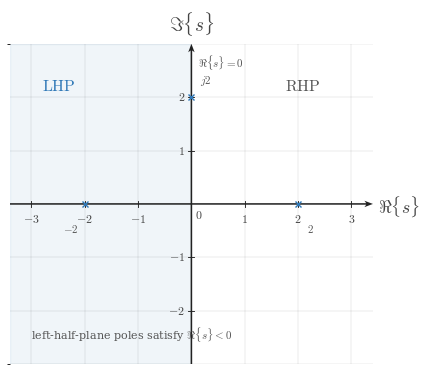

Write the Python code that produced this figure. (Note: this script raises an exception after producing the figure.)
from __future__ import annotations

from pathlib import Path

import numpy as np
import matplotlib.pyplot as plt
from matplotlib.ticker import MultipleLocator


plt.rcParams.update({
    "mathtext.fontset": "cm",
    "font.family": "serif",
    "figure.facecolor": "white",
    "savefig.facecolor": "white",
})


CANONICAL_DPI = 300
PX_PER_DATA_UNIT = 150
MARGIN_LEFT_PX = 115
MARGIN_RIGHT_PX = 120
MARGIN_BOTTOM_PX = 95
MARGIN_TOP_PX = 110

SIGNAL_COLOR = "#2f78b7"
AXIS_COLOR = "#222222"
LABEL_COLOR = "#444444"
TICK_LABEL_COLOR = "#444444"
GRID_COLOR = "#000000"
ANNOTATION_COLOR = "#555555"

SIGNAL_LW = 7.1 * 72 / CANONICAL_DPI
AXIS_LW = 4.3 * 72 / CANONICAL_DPI
TICK_LW = 2.7 * 72 / CANONICAL_DPI
GRID_LW = 1.3 * 72 / CANONICAL_DPI

TICK_LABEL_SIZE = 35.6 * 72 / CANONICAL_DPI
AXIS_LABEL_SIZE = 53.3 * 72 / CANONICAL_DPI
TOP_LABEL_SIZE = 57.8 * 72 / CANONICAL_DPI
ANNOTATION_SIZE = 33.3 * 72 / CANONICAL_DPI

TICK_HALF_LEN = 8.25 / PX_PER_DATA_UNIT
X_TICK_LABEL_Y = -24 / PX_PER_DATA_UNIT
Y_TICK_LABEL_X = 18 / PX_PER_DATA_UNIT
ORIGIN_LABEL_X = 9 / PX_PER_DATA_UNIT
ORIGIN_LABEL_Y = -12 / PX_PER_DATA_UNIT
X_AXIS_LABEL_X_PAD = 15 / PX_PER_DATA_UNIT
X_AXIS_LABEL_Y = -4.5 / PX_PER_DATA_UNIT
Y_AXIS_LABEL_Y_PAD = 18 / PX_PER_DATA_UNIT

POLE_MARKER_SIZE = 18.0 * 72 / CANONICAL_DPI
ZERO_MARKER_SIZE = 16.0 * 72 / CANONICAL_DPI
POLE_EDGEWIDTH = 4.2 * 72 / CANONICAL_DPI
ZERO_EDGEWIDTH = 4.0 * 72 / CANONICAL_DPI

AXIS_ARROW_SHAFT_WIDTH_DATA = 4.3 / PX_PER_DATA_UNIT
AXIS_ARROW_KW = dict(
    angles="xy",
    scale_units="xy",
    scale=1,
    units="xy",
    width=AXIS_ARROW_SHAFT_WIDTH_DATA,
    headwidth=4.2,
    headlength=5.5,
    headaxislength=4.3,
    color=AXIS_COLOR,
    pivot="tail",
    clip_on=False,
)

OUTPUT_PATH = Path(
    "/home/jake/Developer/MA/PIPELINE/Electrical-and-Computer-Engineering/2-Build-Lessons/4-Image-Generation/1-Outputs/Continuous-Time-Signal-Processing/13.3--stability-of-lti-systems-Images/images/l003-s003-te-section-003.png"
)


def px_to_data(px):
    return px / PX_PER_DATA_UNIT


def make_figure(xlim, ylim):
    x_range = xlim[1] - xlim[0]
    y_range = ylim[1] - ylim[0]
    fig_w_px = MARGIN_LEFT_PX + x_range * PX_PER_DATA_UNIT + MARGIN_RIGHT_PX
    fig_h_px = MARGIN_BOTTOM_PX + y_range * PX_PER_DATA_UNIT + MARGIN_TOP_PX
    fig, ax = plt.subplots(
        figsize=(fig_w_px / CANONICAL_DPI, fig_h_px / CANONICAL_DPI),
        dpi=CANONICAL_DPI,
        facecolor="white",
        constrained_layout=True,
    )
    return fig, ax


def math_label(value):
    if abs(value - int(value)) < 1e-9:
        return rf"${int(value)}$"
    return rf"${value:g}$"


def setup_axes(
    ax,
    *,
    xlim,
    ylim,
    xticks,
    yticks,
    x_axis_label=r"$\Re\{s\}$",
    y_axis_label=r"$\Im\{s\}$",
    show_grid=True,
    show_origin=True,
):
    ax.set_xlim(*xlim)
    ax.set_ylim(*ylim)
    ax.set_aspect("equal", adjustable="box")
    ax.set_xticks(xticks)
    ax.set_yticks(yticks)
    ax.xaxis.set_minor_locator(MultipleLocator(1))
    ax.yaxis.set_minor_locator(MultipleLocator(1))

    if show_grid:
        ax.grid(True, which="both", linewidth=GRID_LW, alpha=0.18, color=GRID_COLOR)
        ax.set_axisbelow(True)

    for spine in ax.spines.values():
        spine.set_visible(False)

    ax.tick_params(left=False, bottom=False, labelleft=False, labelbottom=False)

    x0, x1 = xlim
    y0, y1 = ylim
    ax.quiver(x0, 0, x1 - x0, 0, **AXIS_ARROW_KW)
    ax.quiver(0, y0, 0, y1 - y0, **AXIS_ARROW_KW)

    for t in xticks:
        if abs(t) < 1e-12:
            continue
        ax.plot([t, t], [-TICK_HALF_LEN, TICK_HALF_LEN], color=AXIS_COLOR, lw=TICK_LW, zorder=5)
        ax.text(t, X_TICK_LABEL_Y, math_label(t), fontsize=TICK_LABEL_SIZE, ha="center", va="top", color=TICK_LABEL_COLOR, zorder=6)

    for y in yticks:
        if abs(y) < 1e-12:
            continue
        ax.plot([-TICK_HALF_LEN, TICK_HALF_LEN], [y, y], color=AXIS_COLOR, lw=TICK_LW, zorder=5)
        ax.text(-Y_TICK_LABEL_X, y, math_label(y), fontsize=TICK_LABEL_SIZE, ha="right", va="center", color=TICK_LABEL_COLOR, zorder=6)

    if show_origin:
        ax.text(ORIGIN_LABEL_X, ORIGIN_LABEL_Y, r"$0$", fontsize=TICK_LABEL_SIZE, ha="left", va="top", color=TICK_LABEL_COLOR, zorder=6)

    ax.text(x1 + X_AXIS_LABEL_X_PAD, X_AXIS_LABEL_Y, x_axis_label, fontsize=AXIS_LABEL_SIZE, ha="left", va="center", color=LABEL_COLOR, clip_on=False)
    ax.text(0, y1 + Y_AXIS_LABEL_Y_PAD, y_axis_label, fontsize=TOP_LABEL_SIZE, ha="center", va="bottom", color=LABEL_COLOR, clip_on=False)


def add_pole(ax, x, y, label, dx=0.12, dy=0.12, ha="left", va="bottom"):
    ax.plot(
        x,
        y,
        marker="x",
        markersize=POLE_MARKER_SIZE,
        markeredgewidth=POLE_EDGEWIDTH,
        color=SIGNAL_COLOR,
        linestyle="None",
        zorder=7,
    )
    ax.text(x + dx, y + dy, label, fontsize=ANNOTATION_SIZE, ha=ha, va=va, color=ANNOTATION_COLOR, zorder=8)


def add_zero(ax, x, y, label=None, dx=0.12, dy=0.12, ha="left", va="bottom"):
    ax.plot(
        x,
        y,
        marker="o",
        markersize=ZERO_MARKER_SIZE,
        markerfacecolor="white",
        markeredgecolor=SIGNAL_COLOR,
        markeredgewidth=ZERO_EDGEWIDTH,
        linestyle="None",
        zorder=7,
    )
    if label is not None:
        ax.text(x + dx, y + dy, label, fontsize=ANNOTATION_SIZE, ha=ha, va=va, color=ANNOTATION_COLOR, zorder=8)


def save_figure(fig, output_path):
    output_path.parent.mkdir(parents=True, exist_ok=True)
    fig.savefig(output_path, dpi=CANONICAL_DPI, facecolor="white", bbox_inches="tight")


def main():
    xlim = (-3.4, 3.4)
    ylim = (-3.0, 3.0)
    fig, ax = make_figure(xlim, ylim)
    setup_axes(
        ax,
        xlim=xlim,
        ylim=ylim,
        xticks=[-3, -2, -1, 0, 1, 2, 3],
        yticks=[-2, -1, 0, 1, 2],
    )

    ax.axvspan(xlim[0], 0, color=SIGNAL_COLOR, alpha=0.07, zorder=0)
    ax.text(-2.8, 2.22, r"$\mathrm{LHP}$", fontsize=TOP_LABEL_SIZE * 0.82, ha="left", va="center", color=SIGNAL_COLOR, zorder=2)
    ax.text(1.75, 2.22, r"$\mathrm{RHP}$", fontsize=TOP_LABEL_SIZE * 0.82, ha="left", va="center", color=ANNOTATION_COLOR, zorder=2)
    ax.text(-3.0, -2.45, r"left-half-plane poles satisfy $\Re\{s\}<0$", fontsize=ANNOTATION_SIZE, ha="left", va="center", color=ANNOTATION_COLOR, zorder=2)
    ax.text(0.12, 2.48, r"$\Re\{s\}=0$", fontsize=ANNOTATION_SIZE, ha="left", va="bottom", color=ANNOTATION_COLOR, zorder=2)

    add_pole(ax, -2, 0, r"$-2$", dx=-0.12, dy=-0.34, ha="right", va="top")
    add_pole(ax, 2, 0, r"$2$", dx=0.16, dy=-0.34, ha="left", va="top")
    add_pole(ax, 0, 2, r"$j2$", dx=0.16, dy=0.18, ha="left", va="bottom")

    save_figure(fig, OUTPUT_PATH)


if __name__ == "__main__":
    main()
